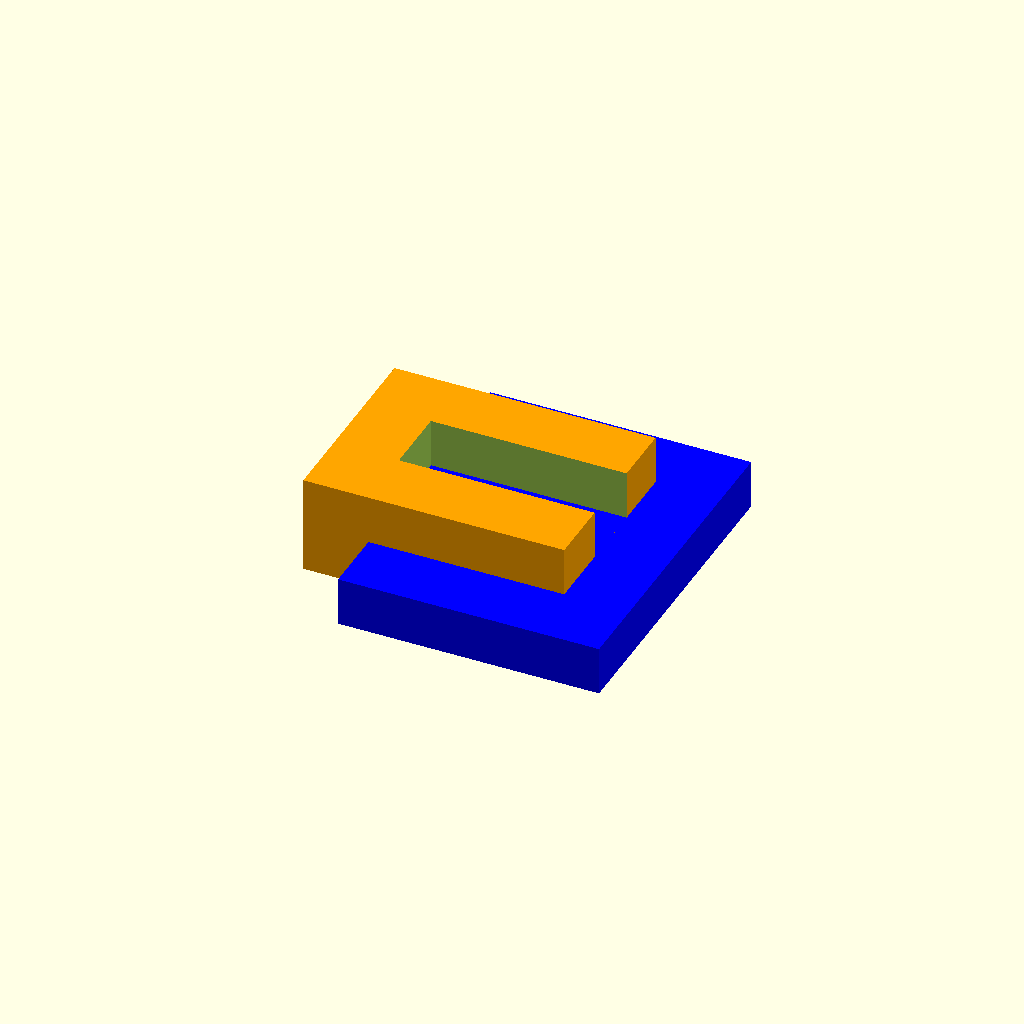
Cell 1: rendered with the file's own defaults.
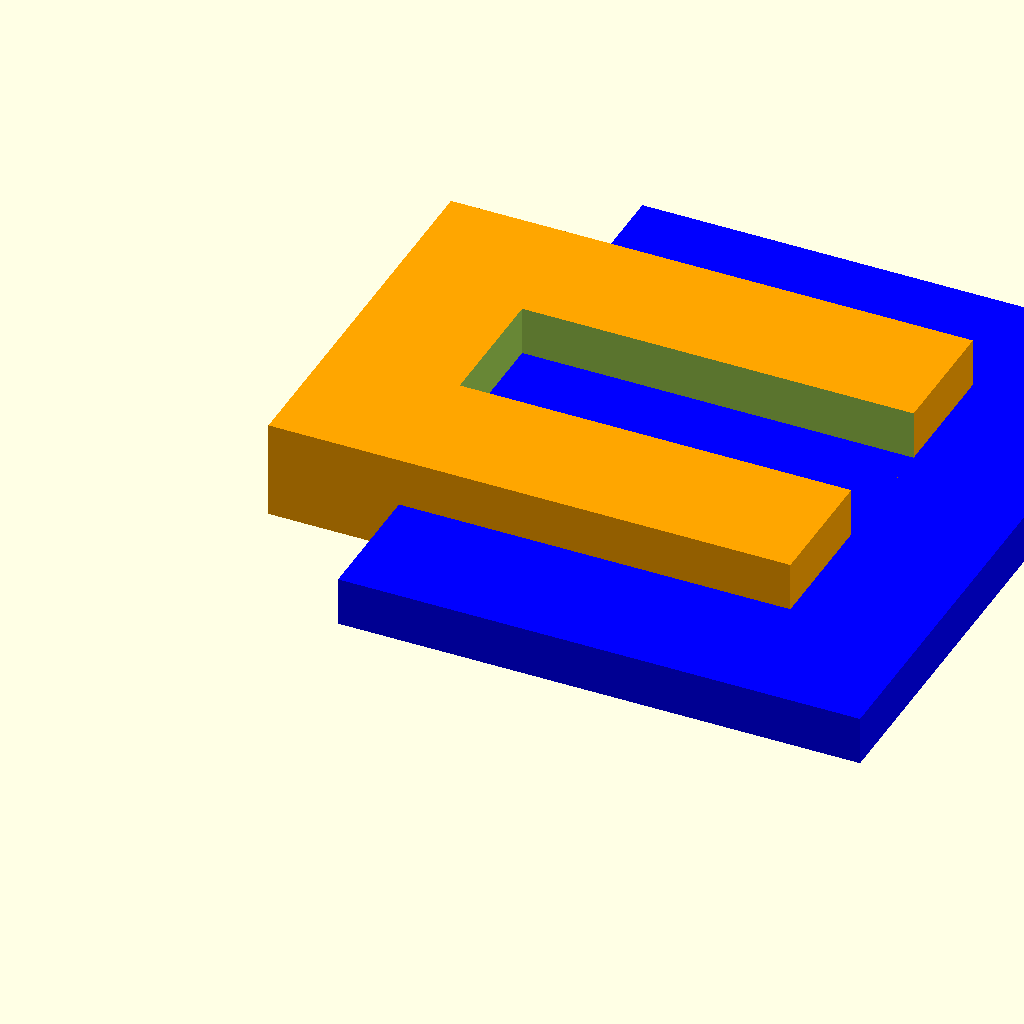
Cell 2 — y set to 200, the other parameters unchanged.
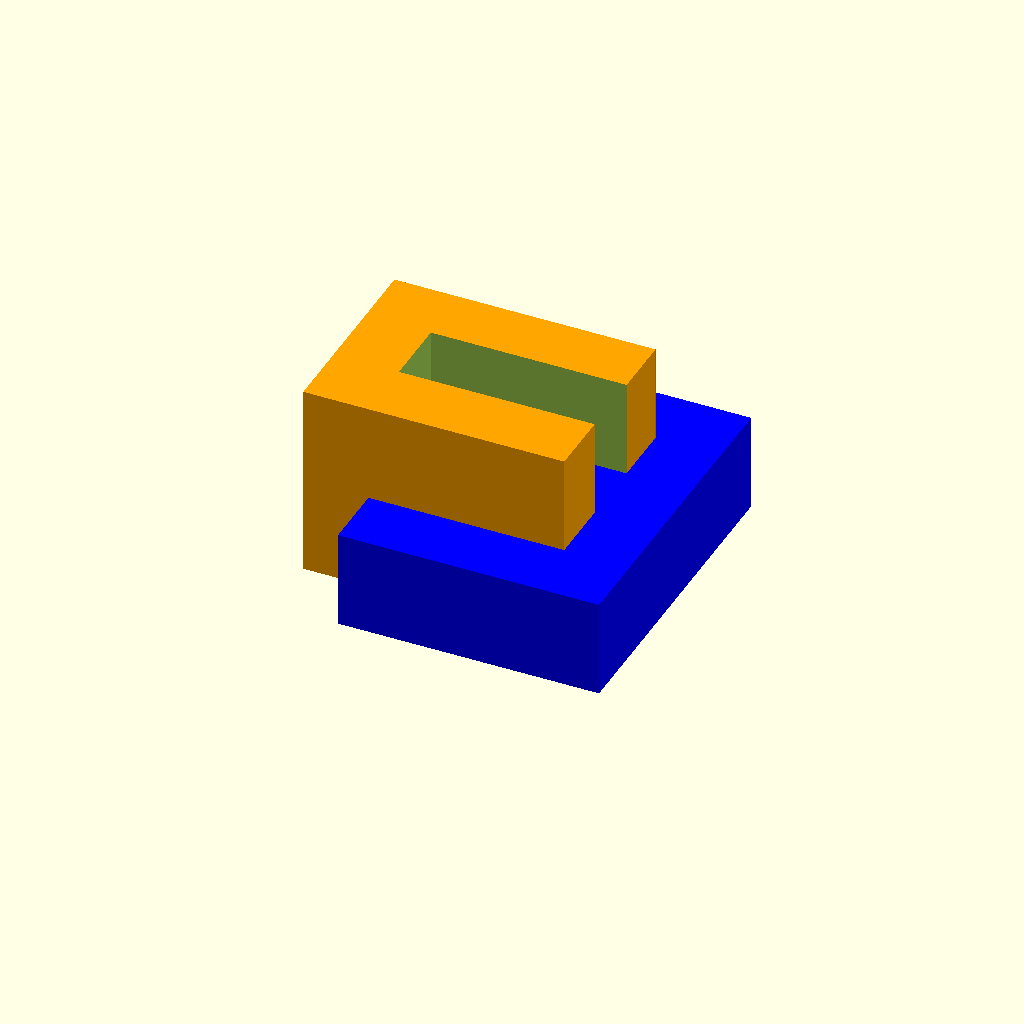
Cell 3 — z set to 30, the other parameters unchanged.
All cells are drawn from one camera (rotation 55°, 0°, 25°, orthographic, colour scheme Cornfield), so only the parameter changes between them.
OpenSCAD source file inputs/thingiverse/files/thing-1899534/files/microroyat.scad:
// Logo du Club Micro
// Lettre C dans le M
// 2016 - FRA
// Et un jour peut-etre notre Super Micro ... :D

echo(version=version());

y=100; // Largeur lettre M

ll=y/5; // Largeur de trait des lettres
x=y-ll;  // Longueur lettre M
z=15;  // Epaisseur lettre M

union() {
  // Le M bleu
  color("blue")
  cube([x, y, z]);

  // Le C orange
  difference() {
    color("orange")
    translate([-ll, ll, 0])
    cube([x, y-2*ll , z*2]);
    
    translate([0, 2*ll, 0])
    cube([x-ll+1, ll+1, z*2+1]);
  }
}
Parameter table extracted from the source (name, type, default, range or options):
y: number, default 100
z: number, default 15
